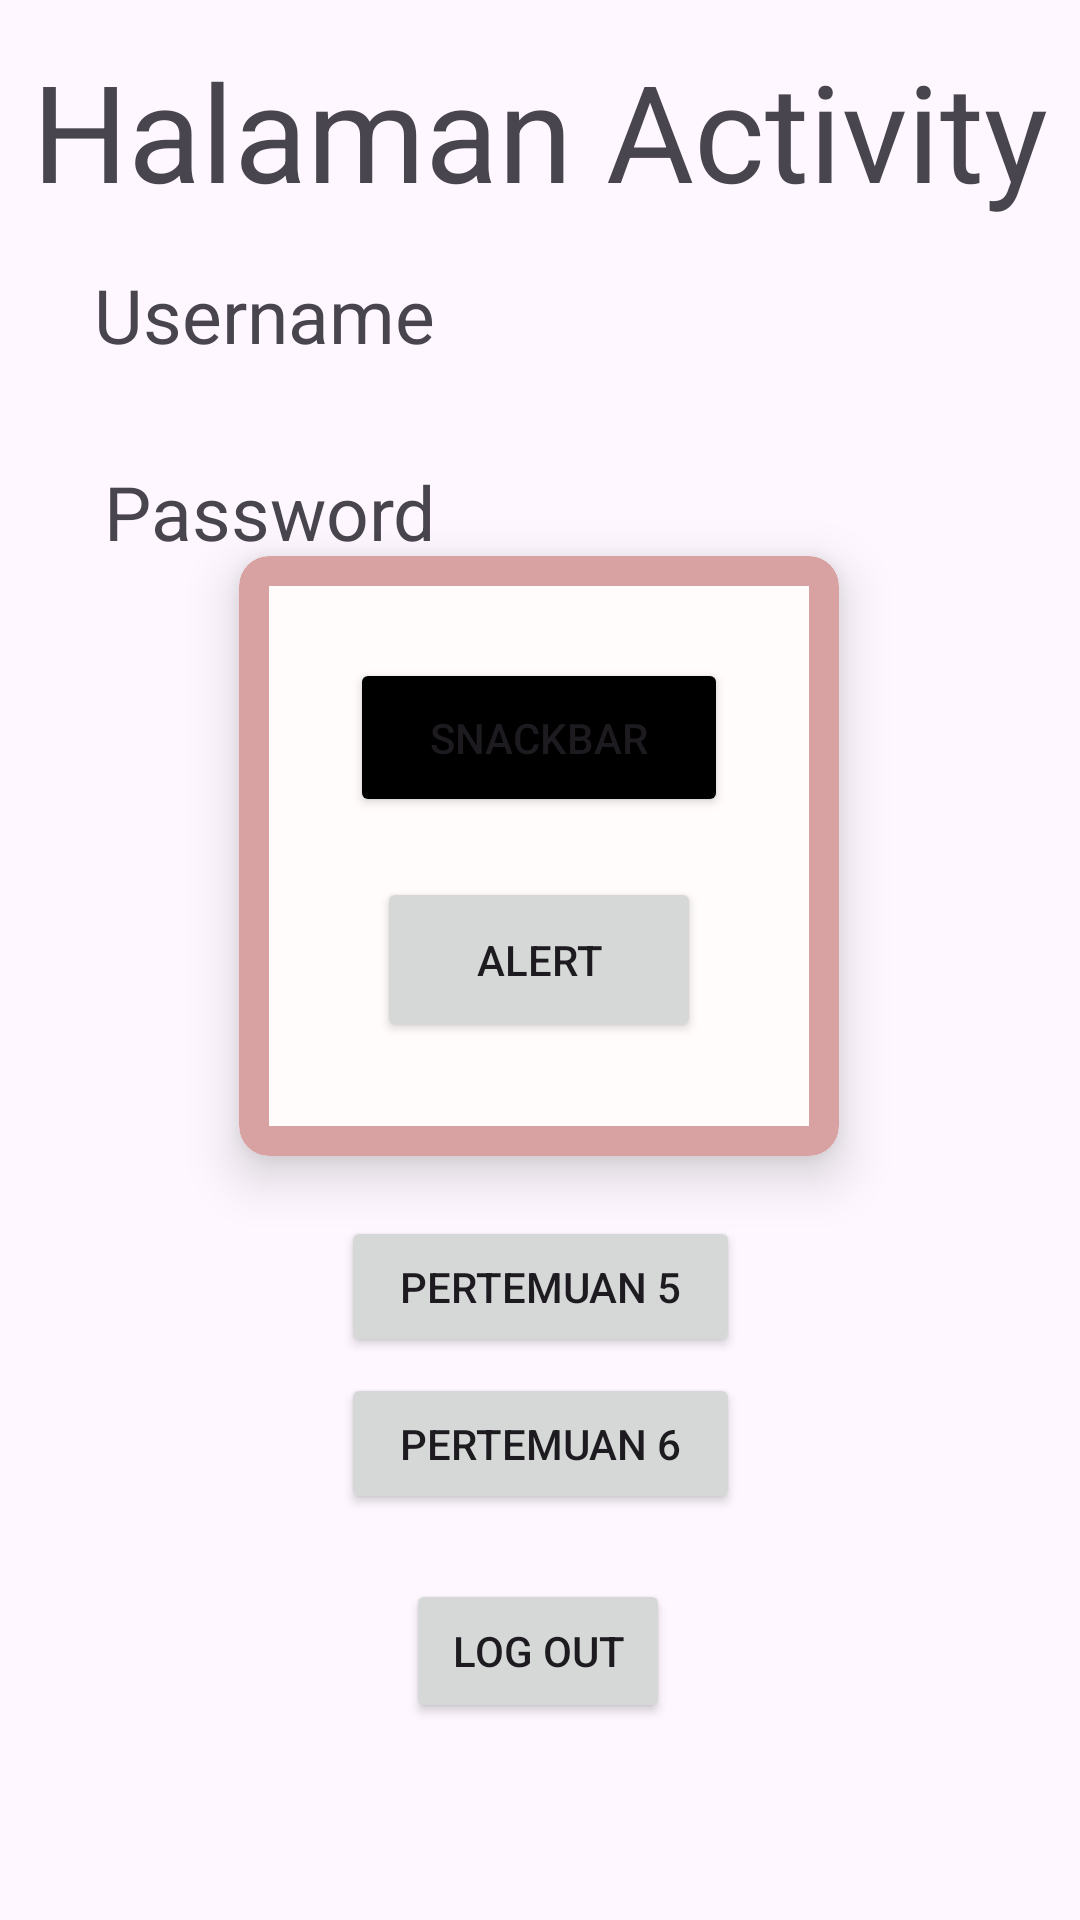

Reconstruct the res/layout file that produces this screen, plus the resources it refers to.
<!-- AndroidManifest.xml: application theme Theme.AdityaAuliaSubhan_3TIA -->
<!-- res/layout/activity_main.xml -->
<?xml version="1.0" encoding="utf-8"?>
<androidx.constraintlayout.widget.ConstraintLayout xmlns:android="http://schemas.android.com/apk/res/android"
    xmlns:app="http://schemas.android.com/apk/res-auto"
    xmlns:tools="http://schemas.android.com/tools"
    android:id="@+id/main"
    android:layout_width="match_parent"
    android:layout_height="match_parent"
    tools:context=".MainActivity">

    <Button
        android:id="@+id/btnLogout"
        android:layout_width="wrap_content"
        android:layout_height="wrap_content"
        android:text="Log Out"
        app:layout_constraintBottom_toBottomOf="parent"
        app:layout_constraintEnd_toEndOf="parent"
        app:layout_constraintHorizontal_bias="0.498"
        app:layout_constraintStart_toStartOf="parent"
        app:layout_constraintTop_toBottomOf="@+id/btntolima"
        app:layout_constraintVertical_bias="0.53" />

    <TextView
        android:id="@+id/txtUsername"
        android:layout_width="wrap_content"
        android:layout_height="wrap_content"
        android:layout_marginTop="88dp"
        android:text="Username"
        android:textSize="25dp"

        app:layout_constraintEnd_toEndOf="parent"
        app:layout_constraintHorizontal_bias="0.127"
        app:layout_constraintStart_toStartOf="parent"
        app:layout_constraintTop_toTopOf="parent" />

    <TextView
        android:id="@+id/txtPassword"
        android:layout_width="wrap_content"
        android:layout_height="wrap_content"
        android:layout_marginTop="32dp"
        android:text="Password"
        android:textSize="25dp"
        app:layout_constraintBottom_toBottomOf="parent"
        app:layout_constraintEnd_toEndOf="@+id/txtUsername"
        app:layout_constraintHorizontal_bias="1.0"
        app:layout_constraintStart_toStartOf="@+id/txtUsername"
        app:layout_constraintTop_toBottomOf="@+id/txtUsername"
        app:layout_constraintVertical_bias="0.0" />

    <TextView
        android:id="@+id/textView4"
        android:layout_width="wrap_content"
        android:layout_height="wrap_content"
        android:text="Halaman Activity"
        android:textSize="45dp"
        app:layout_constraintBottom_toBottomOf="parent"
        app:layout_constraintEnd_toEndOf="parent"
        app:layout_constraintStart_toStartOf="parent"
        app:layout_constraintTop_toTopOf="parent"
        app:layout_constraintVertical_bias="0.023" />


    <com.google.android.material.card.MaterialCardView
        android:id="@+id/materialCardView"
        android:layout_width="200dp"
        android:layout_height="200dp"
        app:cardBackgroundColor="@color/white"
        app:cardCornerRadius="10dp"
        app:cardElevation="10dp"
        app:layout_constraintBottom_toBottomOf="parent"
        app:layout_constraintEnd_toEndOf="parent"
        app:layout_constraintHorizontal_bias="0.497"
        app:layout_constraintStart_toStartOf="parent"
        app:layout_constraintTop_toBottomOf="@+id/textView4"
        app:layout_constraintVertical_bias="0.305"
        app:strokeColor="@color/pink"
        app:strokeWidth="10dp">

        <androidx.constraintlayout.widget.ConstraintLayout
            android:layout_width="match_parent"
            android:layout_height="match_parent"
            android:layout_margin="10dp">


            <Button
                android:id="@+id/alert"
                android:layout_width="108dp"
                android:layout_height="55dp"
                android:layout_marginHorizontal="90dp"
                android:layout_marginBottom="28dp"
                android:text="Alert"
                app:layout_constraintBottom_toBottomOf="parent"
                app:layout_constraintEnd_toEndOf="parent"
                app:layout_constraintStart_toStartOf="parent" />

            <Button
                android:id="@+id/snackbar"
                android:layout_width="126dp"
                android:layout_height="53dp"
                android:layout_marginHorizontal="90dp"
                android:backgroundTint="@color/black"
                android:text="Snackbar"
                app:layout_constraintBottom_toTopOf="@+id/alert"
                app:layout_constraintEnd_toEndOf="parent"
                app:layout_constraintStart_toStartOf="parent"
                app:layout_constraintTop_toTopOf="parent"
                app:layout_constraintVertical_bias="0.546" />

        </androidx.constraintlayout.widget.ConstraintLayout>


    </com.google.android.material.card.MaterialCardView>

    <Button
        android:id="@+id/btntolima"
        android:layout_width="133dp"
        android:layout_height="47dp"
        android:text="Pertemuan 5"
        app:layout_constraintBottom_toBottomOf="parent"
        app:layout_constraintEnd_toEndOf="parent"
        app:layout_constraintStart_toStartOf="parent"
        app:layout_constraintTop_toBottomOf="@+id/materialCardView"
        app:layout_constraintVertical_bias="0.096" />

    <Button
        android:id="@+id/btntoenam"
        android:layout_width="133dp"
        android:layout_height="47dp"
        android:text="Pertemuan 6"
        app:layout_constraintBottom_toBottomOf="parent"
        app:layout_constraintEnd_toEndOf="parent"
        app:layout_constraintStart_toStartOf="parent"
        app:layout_constraintTop_toBottomOf="@+id/materialCardView"
        app:layout_constraintVertical_bias="0.348" />

</androidx.constraintlayout.widget.ConstraintLayout>
<!-- resources referenced by this layout -->
<resources>
  <color name="black">#FF000000</color>
  <color name="pink">#D8A2A2</color>
  <color name="white">#FFFCFB</color>
  <style name="Theme.AdityaAuliaSubhan_3TIA" parent="Base.Theme.AdityaAuliaSubhan_3TIA" />
  <style name="Base.Theme.AdityaAuliaSubhan_3TIA" parent="Theme.Material3.DayNight.NoActionBar">
          
          
      </style>
</resources>
